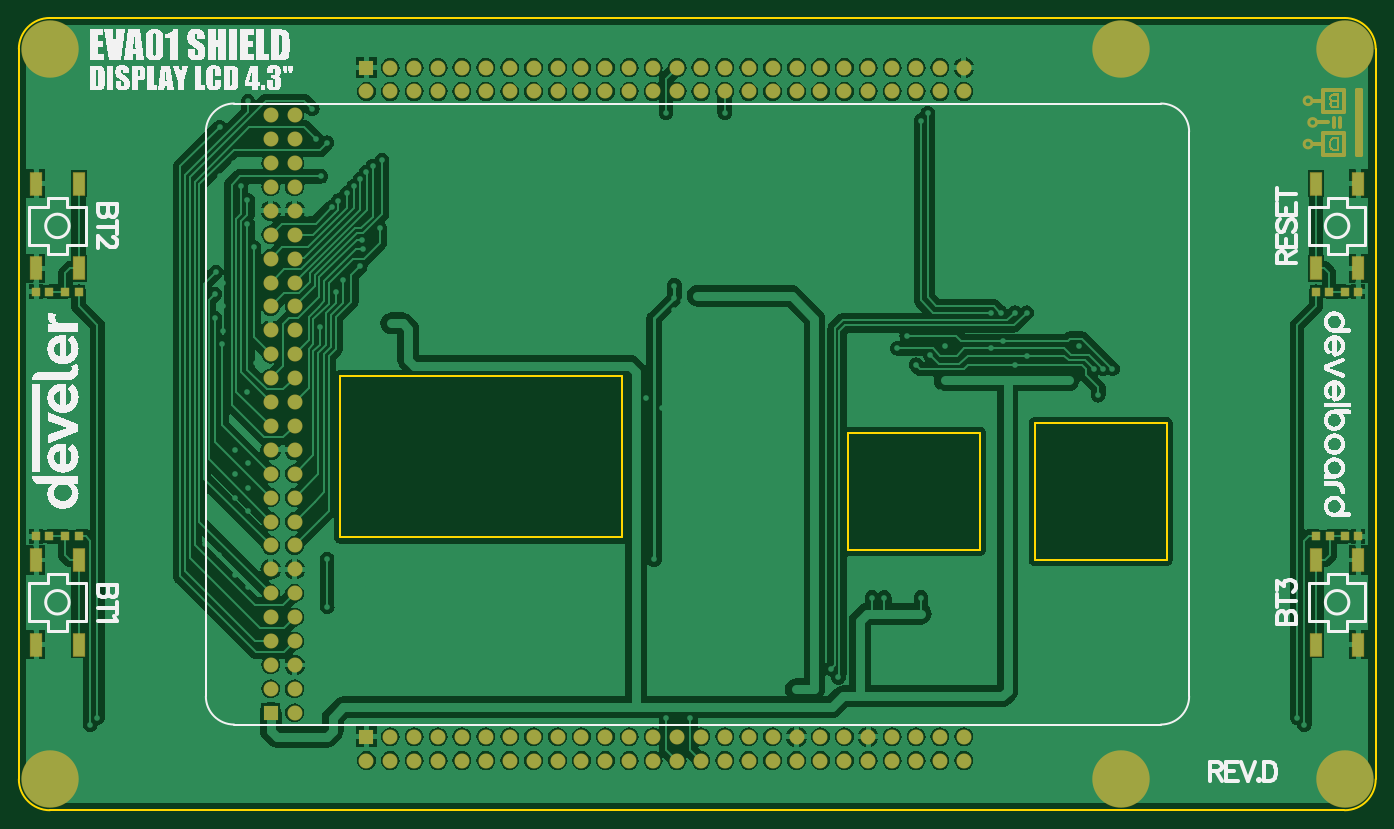
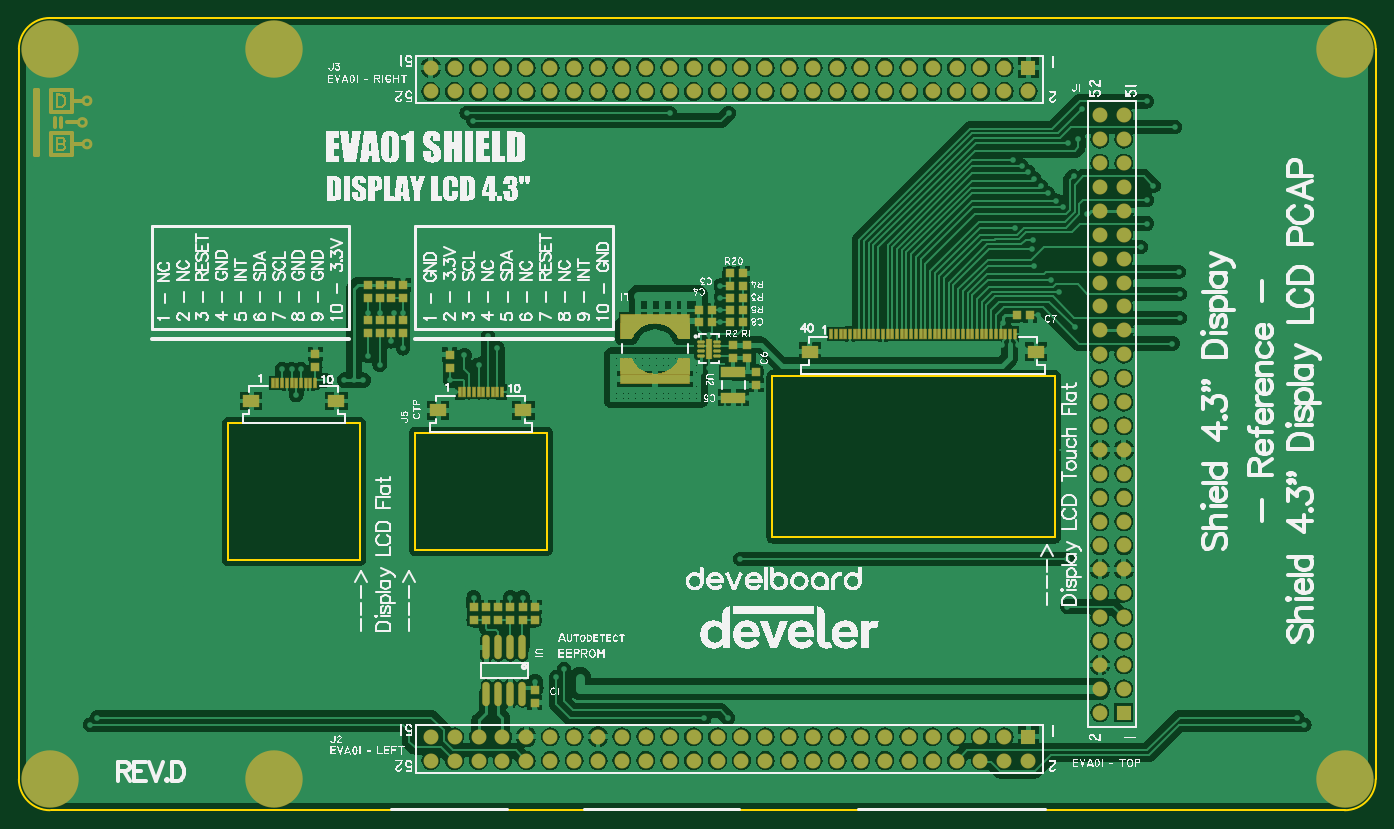
Circuit board: 9 layer files. Board 144.2 x 84.2 mm.
- bottom_copper: shield_display_4.3.GBL (138461 bytes)
- bottom_silk: shield_display_4.3.GBO (626182 bytes)
- paste: shield_display_4.3.GBP (4763 bytes)
- bottom_mask: shield_display_4.3.GBS (17440 bytes)
- outline: shield_display_4.3.GM1 (933 bytes)
- top_copper: shield_display_4.3.GTL (114436 bytes)
- top_silk: shield_display_4.3.GTO (188341 bytes)
- paste: shield_display_4.3.GTP (969 bytes)
- top_mask: shield_display_4.3.GTS (10852 bytes)

=== bottom_copper: shield_display_4.3.GBL (138461 bytes, source omitted) ===
=== bottom_silk: shield_display_4.3.GBO (626182 bytes, source omitted) ===
=== paste: shield_display_4.3.GBP ===
G04*
G04 #@! TF.GenerationSoftware,Altium Limited,Altium Designer,20.0.11 (256)*
G04*
G04 Layer_Color=128*
%FSLAX44Y44*%
%MOMM*%
G71*
G01*
G75*
%ADD15R,0.8000X0.9000*%
%ADD31R,0.9000X0.8000*%
%ADD32R,0.3000X1.0000*%
%ADD33R,1.6500X1.3000*%
%ADD34R,2.6000X1.1000*%
%ADD35R,0.5600X2.1500*%
G04:AMPARAMS|DCode=36|XSize=0.25mm|YSize=0.7mm|CornerRadius=0.0625mm|HoleSize=0mm|Usage=FLASHONLY|Rotation=270.000|XOffset=0mm|YOffset=0mm|HoleType=Round|Shape=RoundedRectangle|*
%AMROUNDEDRECTD36*
21,1,0.2500,0.5750,0,0,270.0*
21,1,0.1250,0.7000,0,0,270.0*
1,1,0.1250,-0.2875,-0.0625*
1,1,0.1250,-0.2875,0.0625*
1,1,0.1250,0.2875,0.0625*
1,1,0.1250,0.2875,-0.0625*
%
%ADD36ROUNDEDRECTD36*%
%ADD37R,7.3000X0.9500*%
%ADD38O,0.7000X2.5000*%
G36*
X201167Y80003D02*
X189667D01*
X188167Y83003D01*
X186167Y86003D01*
X183167Y89503D01*
X179167Y92503D01*
X174167Y95003D01*
X170167Y96003D01*
X164667Y96503D01*
X201167D01*
Y80003D01*
D02*
G37*
G36*
X159667Y96003D02*
X157667Y95503D01*
X155667Y95003D01*
X153167Y94003D01*
X151167Y93003D01*
X148667Y91503D01*
X146167Y89503D01*
X145667Y89003D01*
X143667Y86503D01*
X141167Y83003D01*
X139667Y80003D01*
X128167D01*
Y96503D01*
X164667D01*
X159667Y96003D01*
D02*
G37*
G36*
X201167Y42503D02*
X164667D01*
X169667Y43003D01*
X172167Y43503D01*
X174167Y44003D01*
X177167Y45503D01*
X180667Y47503D01*
X184167Y50503D01*
X186667Y53503D01*
X187667Y55003D01*
X189667Y59003D01*
X201167D01*
Y42503D01*
D02*
G37*
G36*
X141667Y55003D02*
X143167Y53003D01*
X145167Y50503D01*
X148667Y47503D01*
X151167Y46003D01*
X153167Y45003D01*
X159167Y43003D01*
X164667Y42503D01*
X128167D01*
Y59003D01*
X139667D01*
X141667Y55003D01*
D02*
G37*
D15*
X71665Y149503D02*
D03*
X85665D02*
D03*
X85665Y136503D02*
D03*
X71665D02*
D03*
X71669Y123503D02*
D03*
X85669D02*
D03*
X71669Y110503D02*
D03*
X85669D02*
D03*
X85665Y97503D02*
D03*
X71665D02*
D03*
X118669Y97503D02*
D03*
X104669D02*
D03*
X118669Y110503D02*
D03*
X104669D02*
D03*
X-233903Y104878D02*
D03*
X-219903D02*
D03*
D31*
X525950Y63540D02*
D03*
Y49540D02*
D03*
X57500Y30502D02*
D03*
Y44502D02*
D03*
X292650Y-306696D02*
D03*
Y-292696D02*
D03*
X305650Y-219200D02*
D03*
Y-205200D02*
D03*
X382911Y63290D02*
D03*
Y49290D02*
D03*
X432661Y137262D02*
D03*
Y123263D02*
D03*
X445161Y99759D02*
D03*
Y85759D02*
D03*
X432661Y99759D02*
D03*
Y85759D02*
D03*
X457500Y99759D02*
D03*
Y85759D02*
D03*
X470161Y99759D02*
D03*
Y85759D02*
D03*
X470000Y123259D02*
D03*
Y137259D02*
D03*
X457500Y123259D02*
D03*
Y137259D02*
D03*
X445161Y123259D02*
D03*
Y137259D02*
D03*
X67667Y59502D02*
D03*
Y73502D02*
D03*
X81667Y59502D02*
D03*
Y73502D02*
D03*
X318650Y-205200D02*
D03*
Y-219200D02*
D03*
X344650Y-205200D02*
D03*
Y-219200D02*
D03*
X331650Y-205200D02*
D03*
Y-219200D02*
D03*
X357650Y-205200D02*
D03*
Y-219200D02*
D03*
X292650Y-205200D02*
D03*
Y-219200D02*
D03*
D32*
X526200Y33000D02*
D03*
X531200D02*
D03*
X536200D02*
D03*
X571200D02*
D03*
X566200D02*
D03*
X561200D02*
D03*
X556200D02*
D03*
X551200D02*
D03*
X546200D02*
D03*
X541200D02*
D03*
X342500Y23071D02*
D03*
X347500D02*
D03*
X352500D02*
D03*
X357500D02*
D03*
X362500D02*
D03*
X367500D02*
D03*
X372500D02*
D03*
X337500D02*
D03*
X332500D02*
D03*
X327500D02*
D03*
X-52262Y85478D02*
D03*
X-57262D02*
D03*
X-67262D02*
D03*
X-72262D02*
D03*
X-82261D02*
D03*
X-87261D02*
D03*
X-92261D02*
D03*
X-97261D02*
D03*
X-102261D02*
D03*
X-107261D02*
D03*
X-112261D02*
D03*
X-117261D02*
D03*
X-122261D02*
D03*
X-197262D02*
D03*
X-192262D02*
D03*
X-187262D02*
D03*
X-182262D02*
D03*
X-177262D02*
D03*
X-172262D02*
D03*
X-167262D02*
D03*
X-162262D02*
D03*
X-157262D02*
D03*
X-152261D02*
D03*
X-147262D02*
D03*
X-142261D02*
D03*
X-137261D02*
D03*
X-132261D02*
D03*
X-127261D02*
D03*
X-62262D02*
D03*
X-217262D02*
D03*
X-212262D02*
D03*
X-207262D02*
D03*
X-202262D02*
D03*
X-77262D02*
D03*
X-22262D02*
D03*
X-27262D02*
D03*
X-32262D02*
D03*
X-37262D02*
D03*
X-42262D02*
D03*
X-47262D02*
D03*
D33*
X593950Y14000D02*
D03*
X503450D02*
D03*
X304750Y4072D02*
D03*
X395250D02*
D03*
X488Y66477D02*
D03*
X-240012D02*
D03*
D34*
X81667Y17255D02*
D03*
Y44255D02*
D03*
D35*
X107667Y69503D02*
D03*
D36*
X98917Y77003D02*
D03*
Y72003D02*
D03*
Y67003D02*
D03*
Y62003D02*
D03*
X116417D02*
D03*
Y67003D02*
D03*
Y72003D02*
D03*
Y77003D02*
D03*
D37*
X164667Y101253D02*
D03*
Y37753D02*
D03*
D38*
X344050Y-297000D02*
D03*
X331350D02*
D03*
X318650D02*
D03*
X305950D02*
D03*
X344050Y-248000D02*
D03*
X331350D02*
D03*
X318650D02*
D03*
X305950D02*
D03*
M02*

=== bottom_mask: shield_display_4.3.GBS (17440 bytes, source omitted) ===
=== outline: shield_display_4.3.GM1 ===
G04*
G04 #@! TF.GenerationSoftware,Altium Limited,Altium Designer,20.0.11 (256)*
G04*
G04 Layer_Color=52428*
%FSLAX44Y44*%
%MOMM*%
G71*
G01*
G75*
%ADD10C,0.2500*%
%ADD40C,0.2000*%
D10*
X420000Y-144000D02*
Y-19865D01*
X279845D02*
X420000D01*
X279845Y-144000D02*
Y-19865D01*
Y-144000D02*
X420000D01*
X478700Y-155000D02*
X618855D01*
X478700D02*
Y-9124D01*
X618855D01*
Y-155000D02*
Y-9124D01*
D40*
X-568000Y421000D02*
G03*
X-601000Y388000I0J-33000D01*
G01*
Y-388000D02*
G03*
X-568000Y-421000I33000J0D01*
G01*
X808000D02*
G03*
X841000Y-388000I0J33000D01*
G01*
Y388000D02*
G03*
X808000Y421000I-33000J0D01*
G01*
X-259723Y39978D02*
X40277D01*
Y-131000D02*
Y39978D01*
X-259723Y-131000D02*
X40277D01*
X-259723D02*
Y39978D01*
X-601000Y388000D02*
X-601000Y-388000D01*
X841000D02*
X841000Y388000D01*
X-568000Y-421000D02*
X807000Y-421000D01*
X-568000Y421000D02*
X808000Y421000D01*
M02*

=== top_copper: shield_display_4.3.GTL (114436 bytes, source omitted) ===
=== top_silk: shield_display_4.3.GTO (188341 bytes, source omitted) ===
=== paste: shield_display_4.3.GTP ===
G04*
G04 #@! TF.GenerationSoftware,Altium Limited,Altium Designer,20.0.11 (256)*
G04*
G04 Layer_Color=8421504*
%FSLAX44Y44*%
%MOMM*%
G71*
G01*
G75*
%ADD14R,1.2000X2.4000*%
%ADD15R,0.8000X0.9000*%
D14*
X-537500Y245000D02*
D03*
Y155000D02*
D03*
X-582500Y245000D02*
D03*
Y155000D02*
D03*
X-537500Y-155000D02*
D03*
Y-245000D02*
D03*
X-582500Y-155000D02*
D03*
Y-245000D02*
D03*
X777500Y155000D02*
D03*
Y245000D02*
D03*
X822500Y155000D02*
D03*
Y245000D02*
D03*
X777500Y-245000D02*
D03*
Y-155000D02*
D03*
X822500Y-245000D02*
D03*
Y-155000D02*
D03*
D15*
X-537500Y130000D02*
D03*
X-551500D02*
D03*
X-537498Y-130000D02*
D03*
X-551498D02*
D03*
X777500Y130000D02*
D03*
X791500D02*
D03*
X777997Y-130000D02*
D03*
X791997D02*
D03*
X-568498Y130000D02*
D03*
X-582498D02*
D03*
X-568500Y-130000D02*
D03*
X-582500D02*
D03*
X808498Y130000D02*
D03*
X822498D02*
D03*
X808500Y-130000D02*
D03*
X822500D02*
D03*
M02*

=== top_mask: shield_display_4.3.GTS (10852 bytes, source omitted) ===
